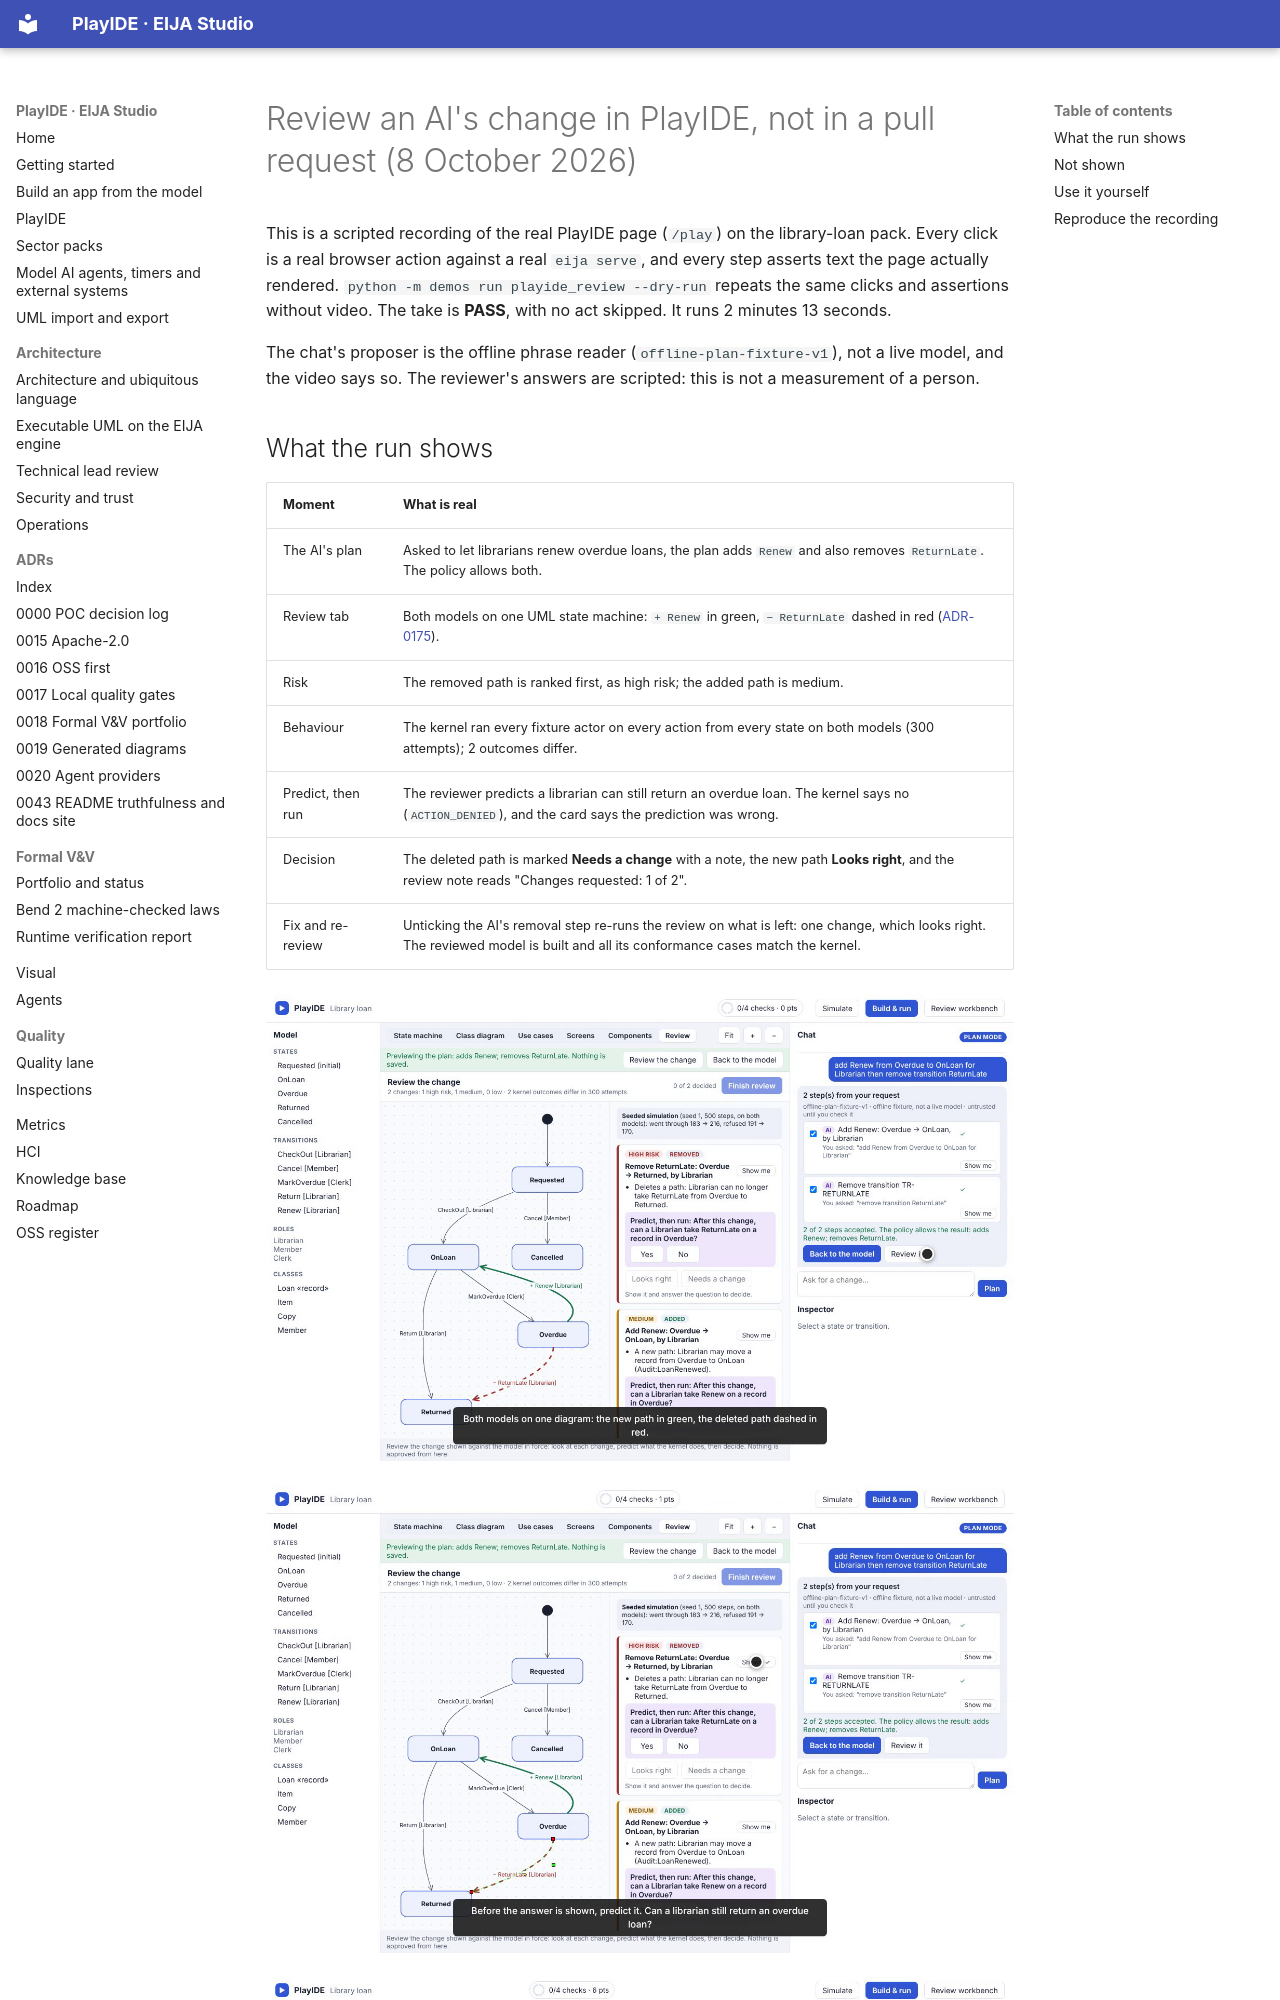

repository: 45ck/eija-studio · page: demos/2026-10-08-PLAYIDE-REVIEW/index.html · generator: mkdocs

# Review an AI's change in PlayIDE, not in a pull request (8 October 2026)

This is a scripted recording of the real PlayIDE page (`/play`) on the library-loan pack. Every click is a real browser action against a real `eija serve`, and every step asserts text the page actually rendered. `python -m demos run playide_review --dry-run` repeats the same clicks and assertions without video. The take is **PASS**, with no act skipped. It runs 2 minutes 13 seconds.

The chat's proposer is the offline phrase reader (`offline-plan-fixture-v1`), not a live model, and the video says so. The reviewer's answers are scripted: this is not a measurement of a person.
